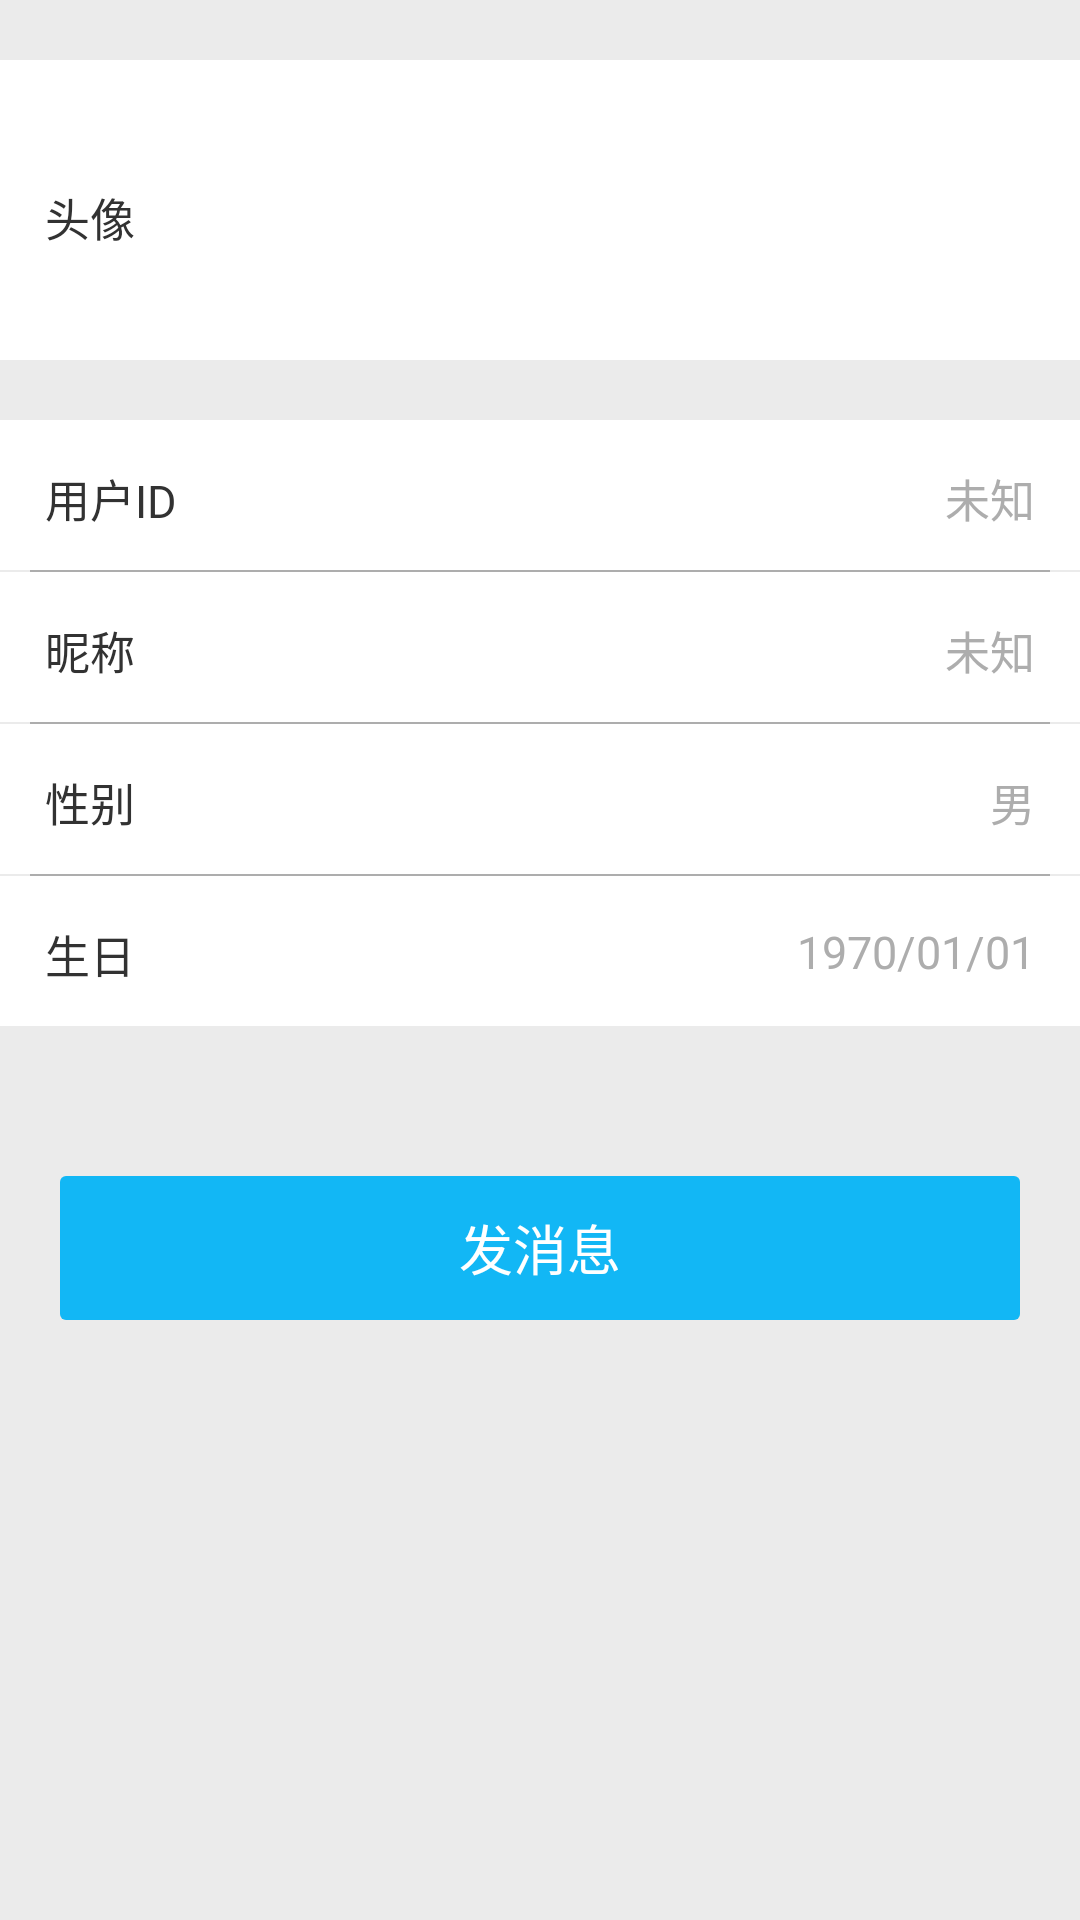

Layout XML and referenced resources for this Android screen:
<!-- AndroidManifest.xml: application theme AppBaseTheme1 -->
<!-- res/layout/activity_user_info.xml -->
<LinearLayout xmlns:android="http://schemas.android.com/apk/res/android"
    android:layout_width="match_parent"
    android:layout_height="match_parent"
    android:fitsSystemWindows="true"
    android:orientation="vertical" >

    <LinearLayout
        android:layout_width="match_parent"
        android:layout_height="100dp"
        android:layout_marginBottom="20dp"
        android:layout_marginTop="20dp"
        android:background="@drawable/item_selector"
        android:clickable="true"
        android:orientation="horizontal" >

        <TextView
            android:layout_width="60dp"
            android:layout_height="match_parent"
            android:layout_marginBottom="10dp"
            android:layout_marginLeft="15dp"
            android:layout_marginTop="15dp"
            android:layout_weight="0.78"
            android:background="#00000000"
            android:gravity="center_vertical"
            android:text="头像"
            android:textSize="15dp" />

        <ImageView
            android:id="@+id/img_user_face"
            android:layout_width="70dp"
            android:layout_height="70dp"
            android:layout_marginBottom="10dp"
            android:layout_marginRight="15dp"
            android:layout_marginTop="15dp"
            android:background="#00000000"
            android:src="@drawable/face_icon_people" />
    </LinearLayout>

    <LinearLayout
        android:layout_width="match_parent"
        android:layout_height="wrap_content"
        android:layout_marginBottom="20dp"
        android:orientation="vertical" >

        <LinearLayout
            android:layout_width="match_parent"
            android:layout_height="50dp"
            android:background="@drawable/item_selector"
            android:clickable="true"
            android:orientation="horizontal" >

            <TextView
                android:layout_width="200dp"
                android:layout_height="match_parent"
                android:layout_marginBottom="10dp"
                android:layout_marginLeft="15dp"
                android:layout_marginTop="15dp"
                android:background="#00000000"
                android:text="用户ID"
                android:textSize="15dp" />

            <TextView
                android:id="@+id/txt_user_uid"
                android:layout_width="match_parent"
                android:layout_height="match_parent"
                android:layout_marginBottom="10dp"
                android:layout_marginRight="15dp"
                android:layout_marginTop="15dp"
                android:background="#00000000"
                android:gravity="right"
                android:text="未知"
                android:textColor="#ADADAD"
                android:textSize="15dp" />
        </LinearLayout>

        <View
            android:layout_width="match_parent"
            android:layout_height="0.5dp"
            android:layout_marginLeft="10dp"
            android:layout_marginRight="10dp"
            android:background="#ADADAD" />

        <LinearLayout
            android:layout_width="match_parent"
            android:layout_height="50dp"
            android:background="@drawable/item_selector"
            android:clickable="true"
            android:orientation="horizontal" >

            <TextView
                android:layout_width="200dp"
                android:layout_height="match_parent"
                android:layout_marginBottom="10dp"
                android:layout_marginLeft="15dp"
                android:layout_marginTop="15dp"
                android:background="#00000000"
                android:text="昵称"
                android:textSize="15dp" />

            <TextView
                android:id="@+id/txt_user_alias"
                android:layout_width="match_parent"
                android:layout_height="match_parent"
                android:layout_marginBottom="10dp"
                android:layout_marginRight="15dp"
                android:layout_marginTop="15dp"
                android:background="#00000000"
                android:gravity="right"
                android:text="未知"
                android:textColor="#ADADAD"
                android:textSize="15dp" />
        </LinearLayout>

        <View
            android:layout_width="match_parent"
            android:layout_height="0.5dp"
            android:layout_marginLeft="10dp"
            android:layout_marginRight="10dp"
            android:background="#ADADAD" />

        <LinearLayout
            android:layout_width="match_parent"
            android:layout_height="50dp"
            android:background="@drawable/item_selector"
            android:clickable="true"
            android:orientation="horizontal" >

            <TextView
                android:layout_width="200dp"
                android:layout_height="match_parent"
                android:layout_marginBottom="10dp"
                android:layout_marginLeft="15dp"
                android:layout_marginTop="15dp"
                android:background="#00000000"
                android:text="性别"
                android:textSize="15dp" />

            <TextView
                android:id="@+id/txt_user_sex"
                android:layout_width="match_parent"
                android:layout_height="match_parent"
                android:layout_marginBottom="10dp"
                android:layout_marginRight="15dp"
                android:layout_marginTop="15dp"
                android:background="#00000000"
                android:gravity="right"
                android:text="男"
                android:textColor="#ADADAD"
                android:textSize="15dp" />
        </LinearLayout>

        <View
            android:layout_width="match_parent"
            android:layout_height="0.5dp"
            android:layout_marginLeft="10dp"
            android:layout_marginRight="10dp"
            android:background="#ADADAD" />

        <LinearLayout
            android:layout_width="match_parent"
            android:layout_height="50dp"
            android:background="@drawable/item_selector"
            android:clickable="true"
            android:orientation="horizontal" >

            <TextView
                android:layout_width="200dp"
                android:layout_height="match_parent"
                android:layout_marginBottom="10dp"
                android:layout_marginLeft="15dp"
                android:layout_marginTop="15dp"
                android:background="#00000000"
                android:text="生日"
                android:textSize="15dp" />

            <TextView
                android:id="@+id/txt_user_birthday"
                android:layout_width="match_parent"
                android:layout_height="match_parent"
                android:layout_marginBottom="10dp"
                android:layout_marginRight="15dp"
                android:layout_marginTop="15dp"
                android:background="#00000000"
                android:gravity="right"
                android:text="1970/01/01"
                android:textColor="#ADADAD"
                android:textSize="15dp" />
        </LinearLayout>
    </LinearLayout>

    <Button
        android:id="@+id/btn_user_sendmsg"
        android:layout_width="match_parent"
        android:layout_height="wrap_content"
        android:layout_marginLeft="20dp"
        android:layout_marginRight="20dp"
        android:layout_marginTop="30dp"
        android:background="@drawable/btn_selector"
        android:textColor="#FFFFFFFF"
        android:text="发消息" />

</LinearLayout>
<!-- resources referenced by this layout -->
<resources>
  <!-- drawable btn_selector (drawable-xhdpi) -->
  <?xml version="1.0" encoding="utf-8"?>
  <selector xmlns:android="http://schemas.android.com/apk/res/android">
  
      <item android:drawable="@drawable/btn_disable_shape" android:state_enabled="false"></item>
      <item android:drawable="@drawable/btn_down_shape" android:state_pressed="true"></item>
      <item android:drawable="@drawable/btn_up_shape"></item>
  
  </selector>
  <!-- drawable item_selector (drawable-xhdpi) -->
  <?xml version="1.0" encoding="utf-8"?>
  <selector xmlns:android="http://schemas.android.com/apk/res/android">
  
      <item android:drawable="@drawable/gray_color" android:state_focused="false" android:state_pressed="true"></item>
      <item android:drawable="@drawable/white_color"></item>
  
  </selector>
  <style name="AppBaseTheme1" parent="android:Theme.Holo.Light">
          <item name="android:actionBarStyle">@style/actionbar_def_style</item>
          <item name="android:windowBackground">@color/activitycolor</item>
      </style>
  <!-- drawable btn_disable_shape (drawable-xhdpi) -->
  <?xml version="1.0" encoding="utf-8"?>
  <shape xmlns:android="http://schemas.android.com/apk/res/android"
      android:shape="rectangle" >
  
      <solid android:color="#DDDEE2" />
      <corners android:radius="2dp" />
  
  </shape>
  <!-- drawable btn_down_shape (drawable-xhdpi) -->
  <?xml version="1.0" encoding="utf-8"?>
  <shape xmlns:android="http://schemas.android.com/apk/res/android"
      android:shape="rectangle" >
  
      <solid android:color="#1CA7DA" />
      <corners android:radius="2dp" />
  
  </shape>
  <!-- drawable btn_up_shape (drawable-xhdpi) -->
  <?xml version="1.0" encoding="utf-8"?>
  
  <shape xmlns:android="http://schemas.android.com/apk/res/android"
      android:shape="rectangle" >
  
      <solid android:color="#12B7F5" />
      <corners android:radius="2dp" />
  
  </shape>
  <!-- drawable gray_color (drawable-xhdpi) -->
  <?xml version="1.0" encoding="utf-8"?>
  <color xmlns:android="http://schemas.android.com/apk/res/android" android:color="#D9D9D9">
      
  
  </color>
  <!-- drawable white_color (drawable-xhdpi) -->
  <?xml version="1.0" encoding="utf-8"?>
  <color xmlns:android="http://schemas.android.com/apk/res/android"
      android:color="#FFFFFF" >
  
  </color>
  <style name="actionbar_def_style" parent="@android:style/Widget.Holo.Light.ActionBar">
          <item name="android:background">#398DEF</item>
      </style>
  <color name="activitycolor">#EBEBEB</color>
</resources>
